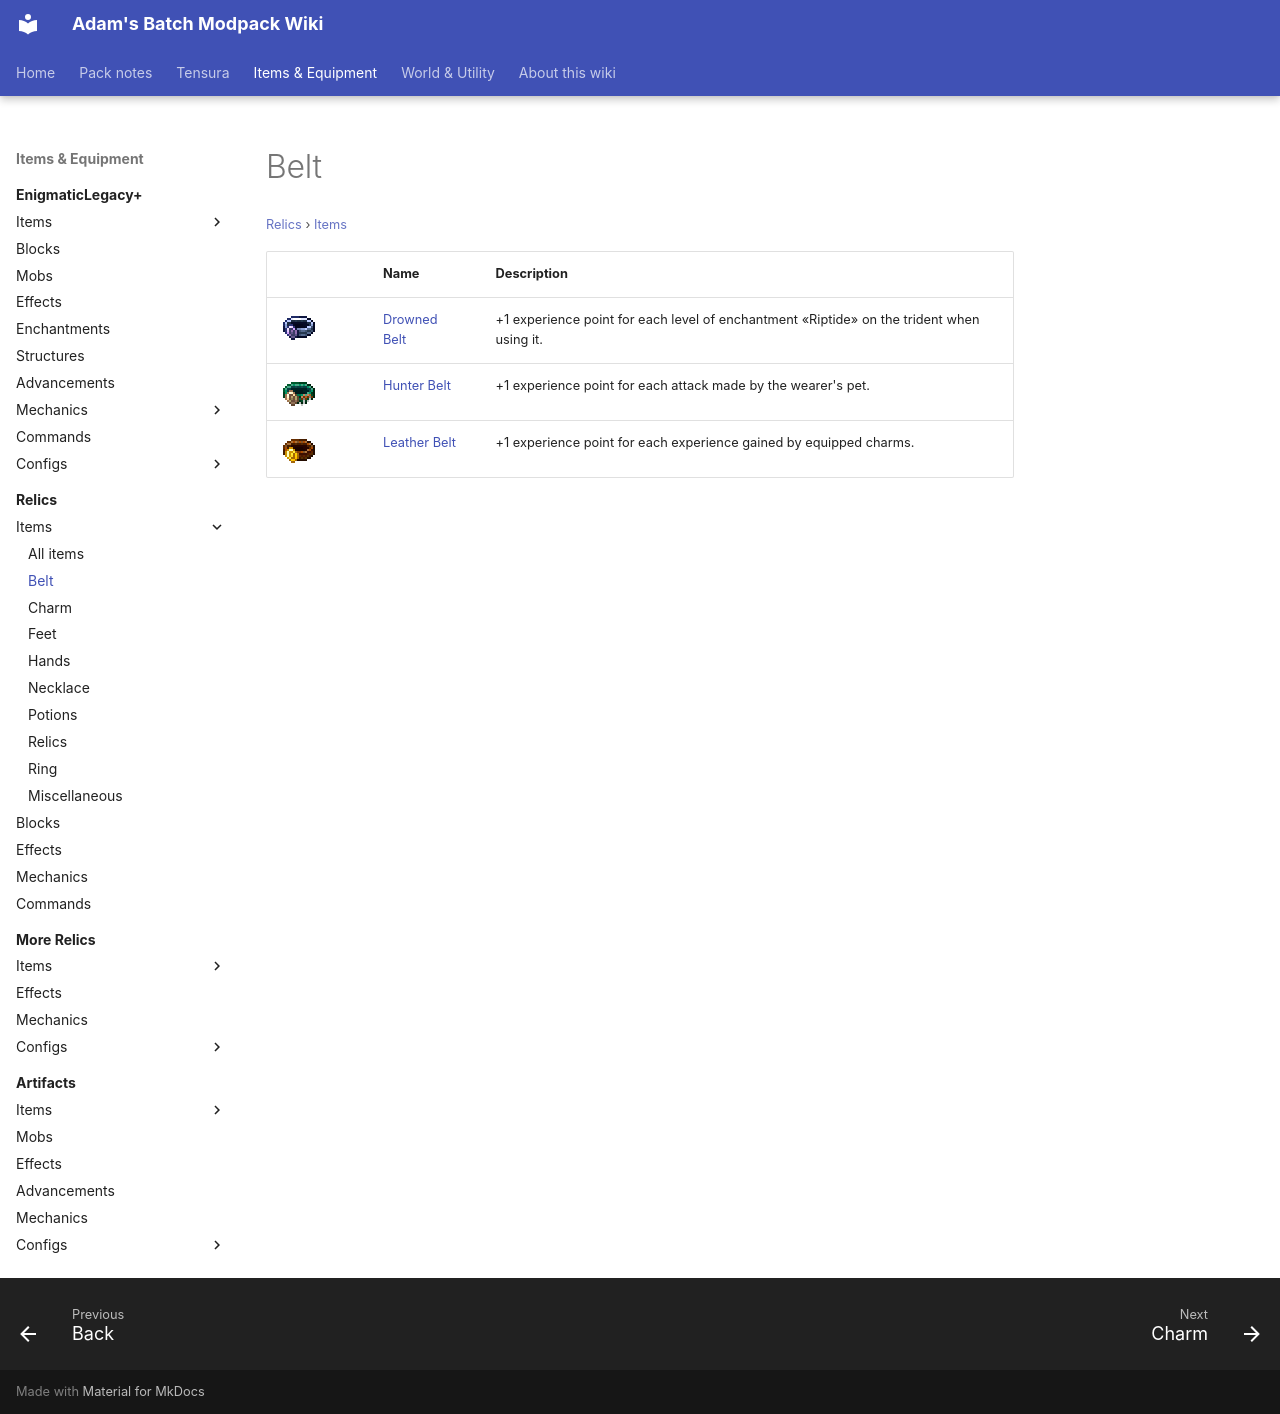

repository: Proteus-Nell/Adams-Batch-MC-Modpack-Wiki · page: relics/items/belt/index.html · generator: mkdocs

# Belt

<small>[Relics](../../index.md) &rsaquo; [Items](../index.md)</small>

| | Name | Description |
|---|---|---|
| ![](../../../assets/icons/relics/item/drowned_belt.png) | [Drowned Belt](drowned-belt.md) | +1 experience point for each level of enchantment «Riptide» on the trident when using it. |
| ![](../../../assets/icons/relics/item/hunter_belt.png) | [Hunter Belt](hunter-belt.md) | +1 experience point for each attack made by the wearer's pet. |
| ![](../../../assets/icons/relics/item/leather_belt.png) | [Leather Belt](leather-belt.md) | +1 experience point for each experience gained by equipped charms. |
